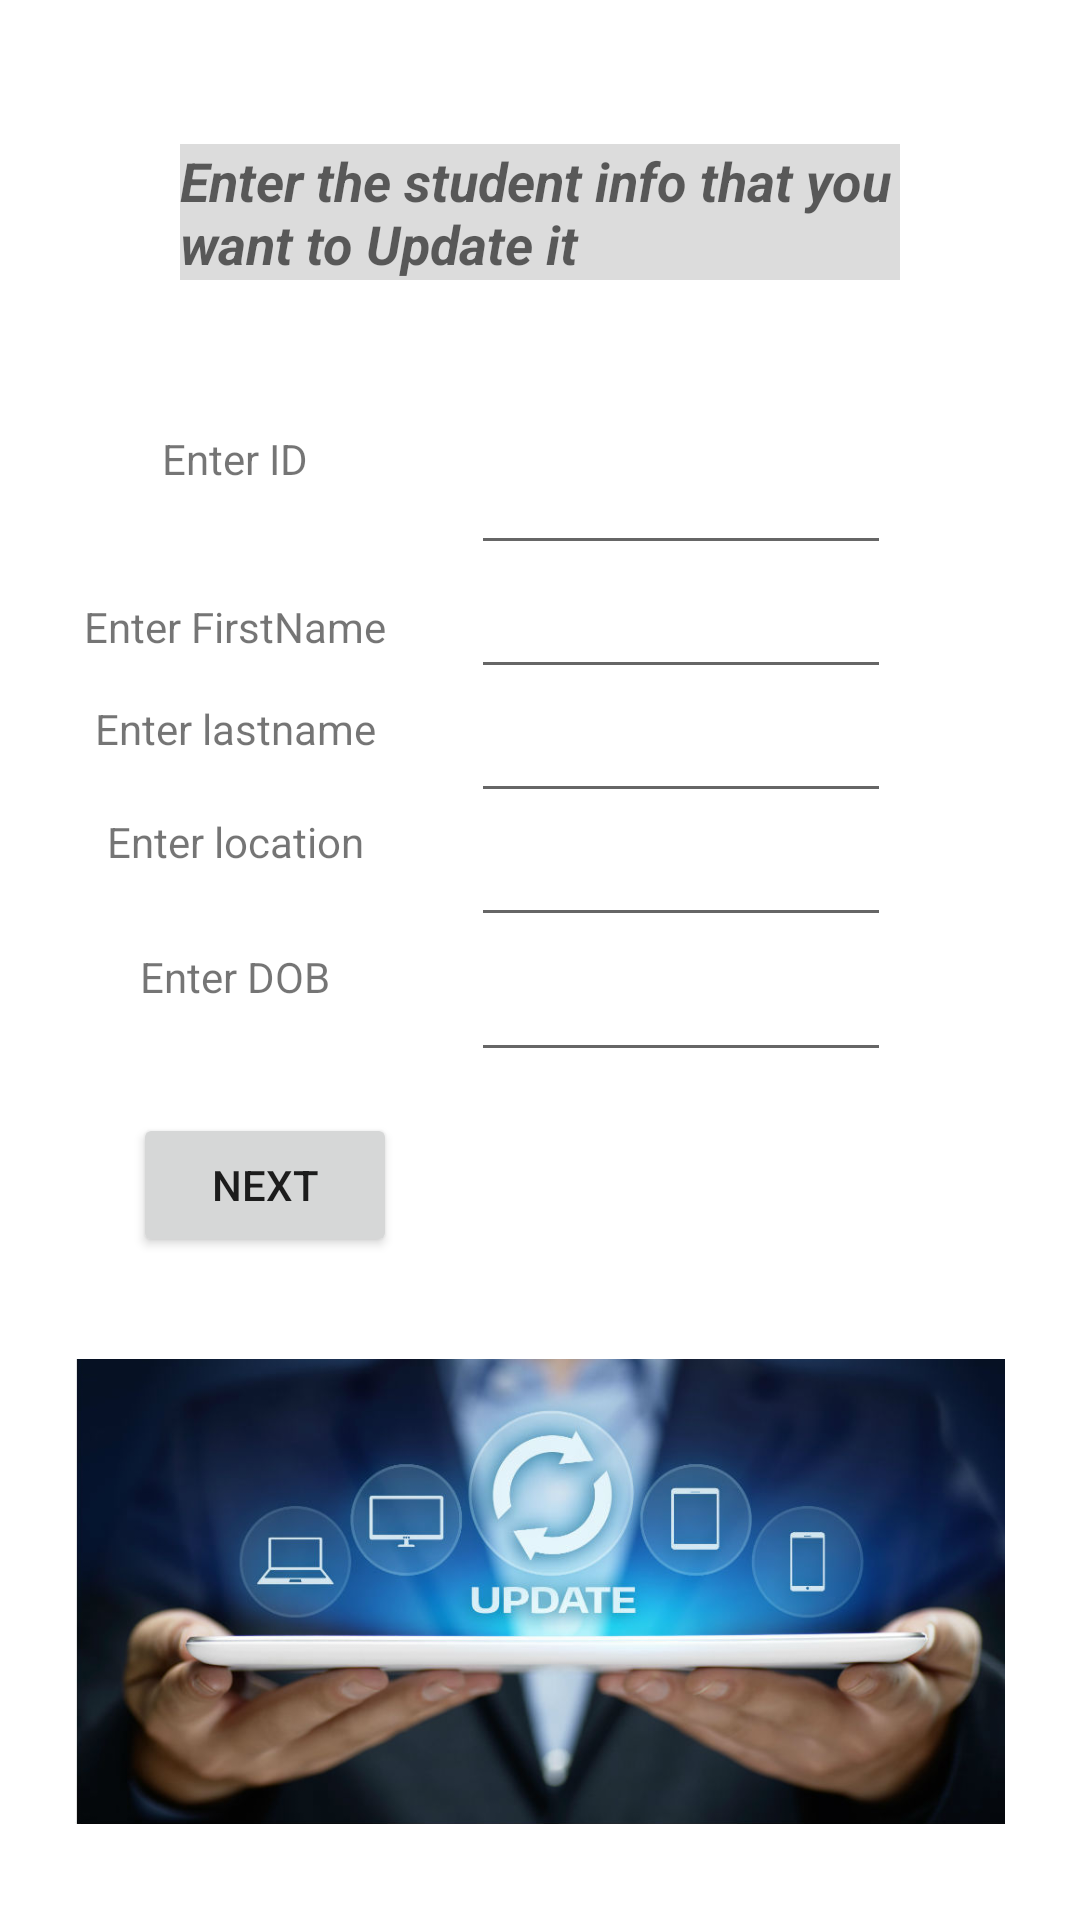

Here is an Android app screen rendered from its layout file. Give the layout XML and the strings, colors and styles it references.
<!-- AndroidManifest.xml: application theme Theme.GroupAssignment1 -->
<!-- res/layout/activity_main2.xml -->
<?xml version="1.0" encoding="utf-8"?>
<TableLayout xmlns:android="http://schemas.android.com/apk/res/android"
    xmlns:app="http://schemas.android.com/apk/res-auto"
    xmlns:tools="http://schemas.android.com/tools"
    android:layout_width="match_parent"
    android:layout_height="match_parent"
    android:orientation="vertical"
    android:gravity="center"
    android:padding="10dp"
    android:layout_margin="10dp"

    tools:context=".MainActivity2">

    <TextView
        android:id="@+id/txt"
        android:layout_width="316dp"
        android:layout_height="wrap_content"
        android:layout_margin="50dp"
        android:layout_marginTop="50dp"
        android:background="#DCDCDC"
        android:text="Enter the student info that you want to Update it"
        android:textAppearance="@style/TextAppearance.AppCompat.Medium"
        android:textSize="18sp"
        android:textStyle="bold|italic"
        tools:ignore="MissingConstraints" />

    <TableRow android:layout_width="392dp">

        <TextView
            style="BlackText"
            android:layout_width="137dp"
            android:layout_height="45dp"
            android:layout_gravity="center"
            android:text="Enter ID"

            />

        <EditText
            android:id="@+id/edtID"
            android:layout_width="140dp"
            android:layout_height="match_parent"

            android:layout_marginLeft="10dp" />

    </TableRow>
    <TableRow>

        <TextView

            style="BlackText"
            android:layout_width="97dp"
            android:layout_height="wrap_content"
            android:layout_gravity="center"
            android:text="Enter FirstName"

            />

        <EditText
            android:id="@+id/edtenterName"
            android:layout_width="140dp"
            android:layout_height="wrap_content"
            android:layout_marginLeft= "10dp"

            />
    </TableRow>
    <TableRow>

        <TextView
            style="BlackText"
            android:layout_width="wrap_content"
            android:layout_height="34dp"
            android:layout_gravity="center"
            android:text="Enter lastname"

            />
        <EditText
            android:layout_width="140dp"
            android:layout_height="wrap_content"
            android:id="@+id/edtenterlastname"
            android:layout_marginLeft= "10dp"

            />
    </TableRow>
    <TableRow>

        <TextView
            style="BlackText"
            android:layout_width="137dp"
            android:layout_height="45dp"
            android:layout_gravity="center"
            android:text="Enter location"

            />

        <EditText
            android:id="@+id/edtEnterlocation"
            android:layout_width="140dp"
            android:layout_marginLeft= "10dp"

            android:layout_height="wrap_content"
            />

    </TableRow>
    <TableRow>

        <TextView
            style="BlackText"
            android:layout_width="137dp"
            android:layout_height="45dp"
            android:layout_gravity="center"
            android:text="Enter DOB"

            />

        <EditText
            android:id="@+id/edtEnterDOB"
            android:layout_width="140dp"
            android:layout_marginLeft= "10dp"

            android:layout_height="wrap_content"
            />

    </TableRow>



    <TableRow
        android:layout_width="match_parent"
        android:layout_height="match_parent">

        <Button
            android:layout_width="match_parent"
            android:layout_height="wrap_content"
            android:layout_gravity="center"
            android:layout_margin="10dp"
            android:onClick="GoToThirdActivity"
            android:text="NEXT" />


    </TableRow>

    <ImageView
        android:id="@+id/imgMo"
        android:layout_width="326dp"
        android:layout_height="183dp"
        android:layout_gravity="right"
        android:layout_margin="15dp"
        android:paddingBottom="10dp"
        android:src="@drawable/ss" />

</TableLayout>
<!-- resources referenced by this layout -->
<resources>
  <!-- drawable ss: jpg bitmap (drawable, 55660 bytes) -->
  <style name="Theme.GroupAssignment1" parent="Theme.MaterialComponents.DayNight.DarkActionBar">
          
          <item name="colorPrimary">@color/purple_500</item>
          <item name="colorPrimaryVariant">@color/purple_700</item>
          <item name="colorOnPrimary">@color/white</item>
          
          <item name="colorSecondary">@color/teal_200</item>
          <item name="colorSecondaryVariant">@color/teal_700</item>
          <item name="colorOnSecondary">@color/black</item>
          
          <item name="android:statusBarColor" tools:targetApi="l">?attr/colorPrimaryVariant</item>
          
      </style>
  <!-- not gathered from this repository: default colours our renderer supplied (Android Studio template values) -->
  <color name="purple_500">#FF6200EE</color>
  <color name="purple_700">#FF3700B3</color>
  <color name="teal_200">#FF03DAC5</color>
  <color name="teal_700">#FF018786</color>
  <color name="black">#FF000000</color>
  <color name="white">#FFFFFFFF</color>
</resources>
